Photos from the image-classification dataset "Dataset" in the GitHub repository harsh-surya/Projects. Its 8 classes are: fist, next gesture, one finger, palm, previous gesture, swing, three fingers, two fingers.

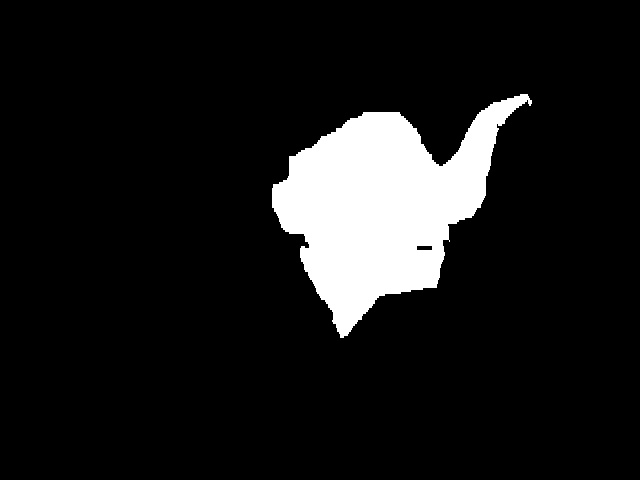
Label: next gesture

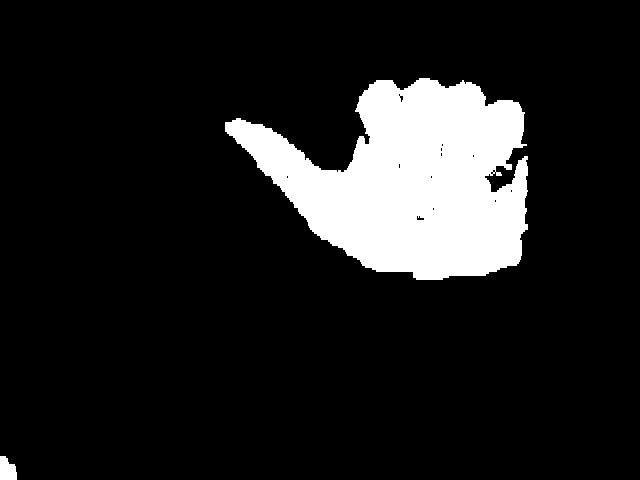
Label: previous gesture

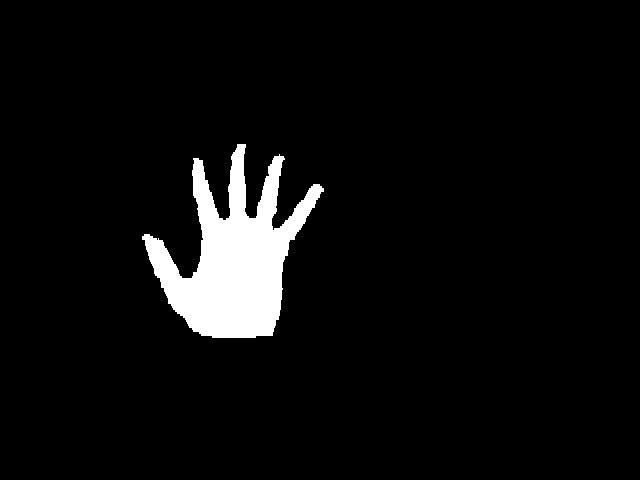
Label: palm

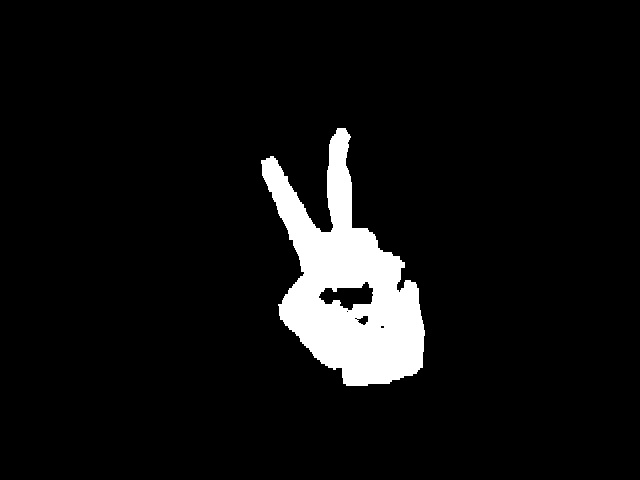
Label: two fingers

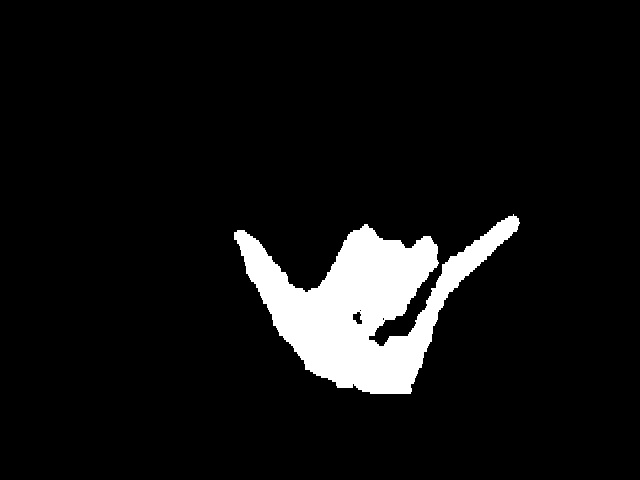
Label: swing

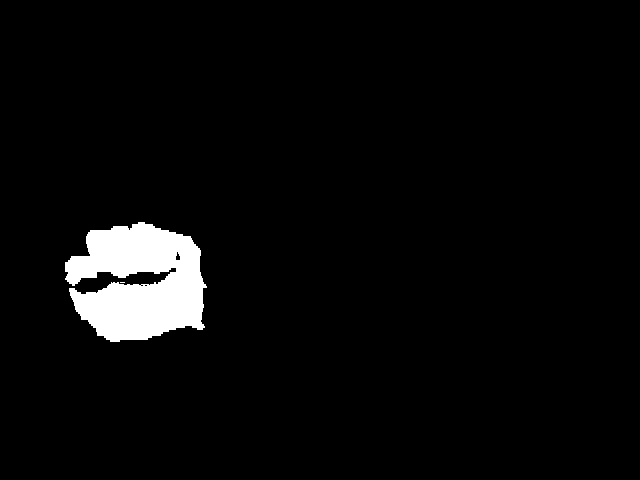
Label: fist
